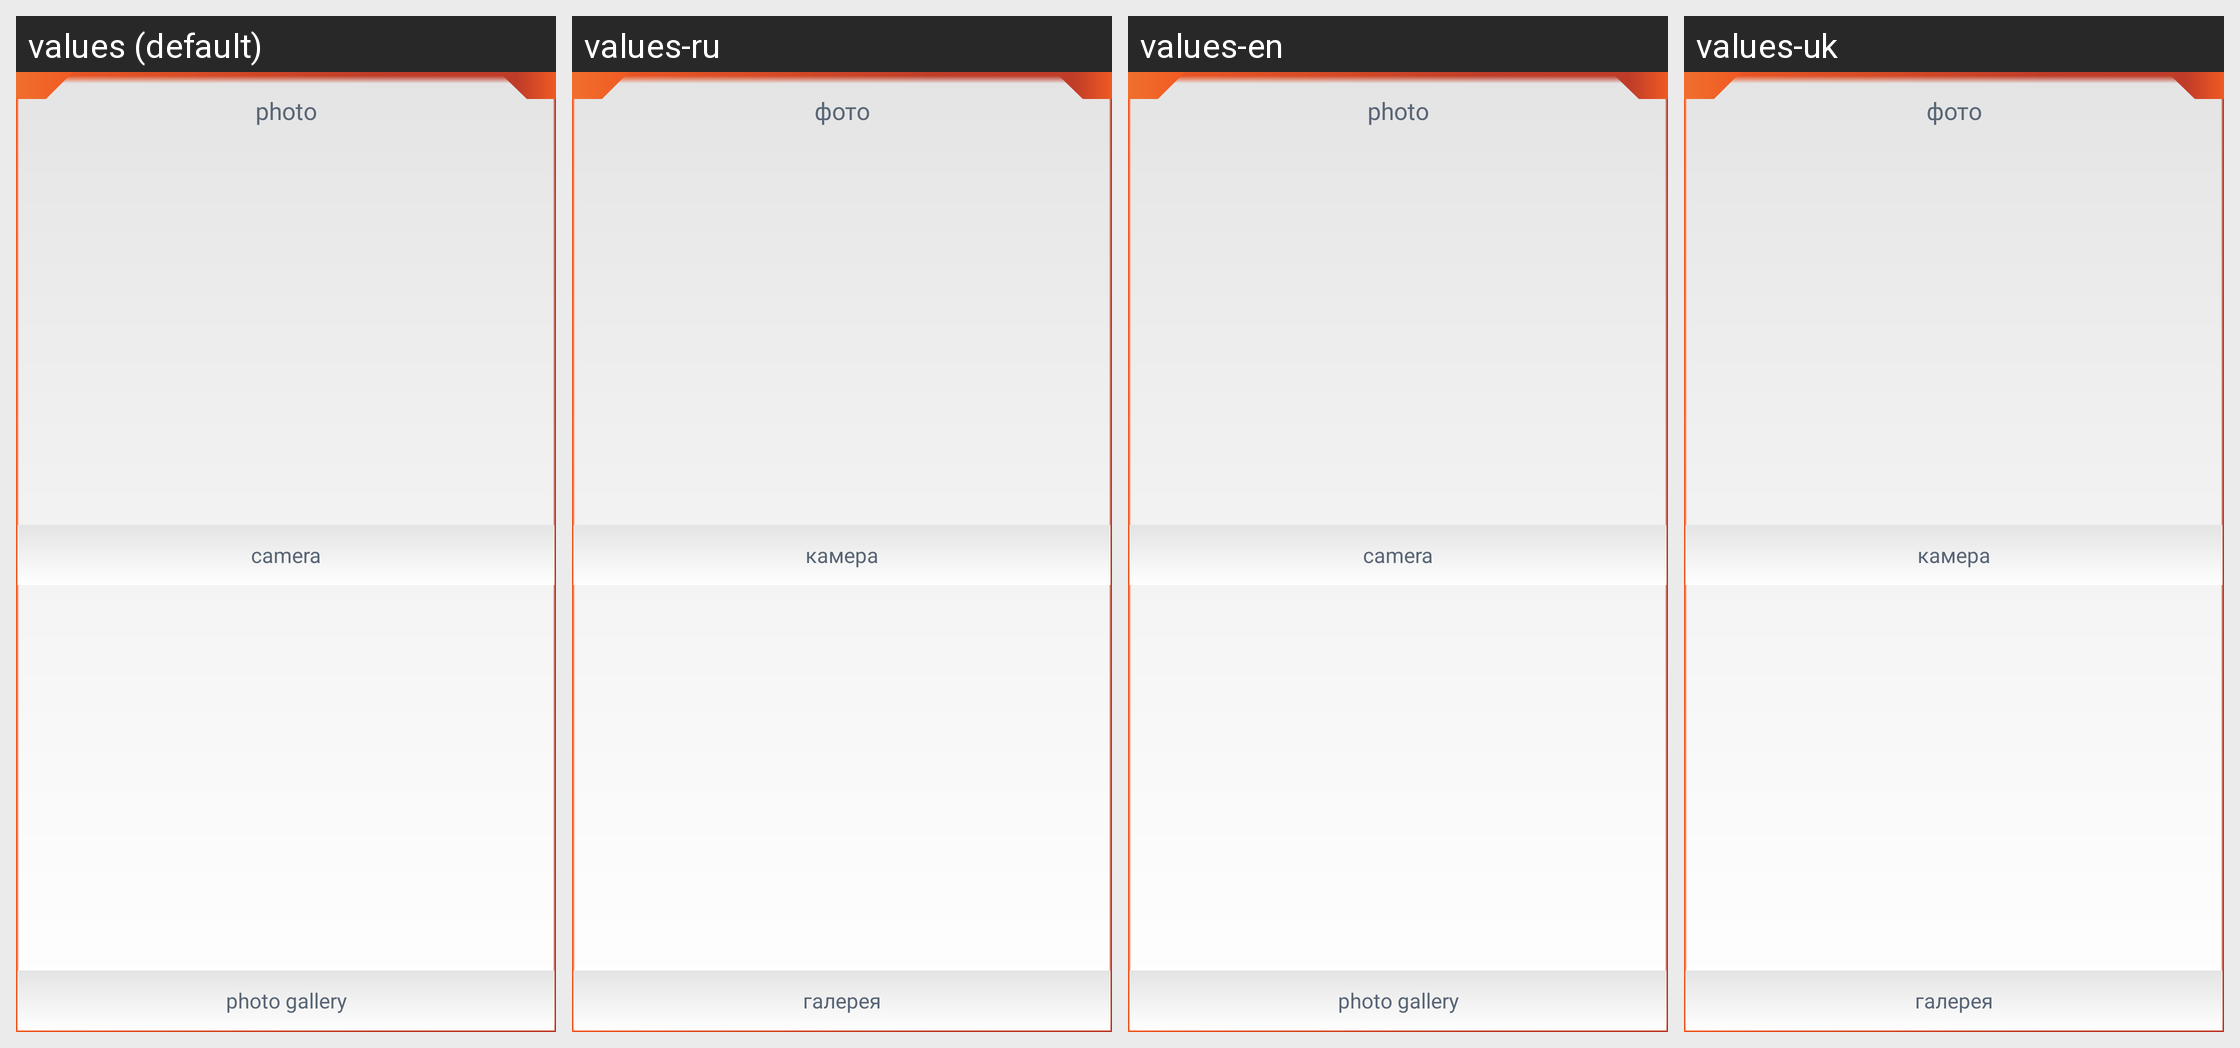

For this localized Android screen grid, give each drawn string resource with its value in every locale shown.
Android screen res/layout/popup_imagechooser.xml rendered under 4 locales, left to right: values (default), values-ru, values-en, values-uk. Device: Nexus 5 (rendered at 1080×1920; each locale shown at half size, 540×960, under a caption strip naming it); theme AppTheme.
Strings drawn on this screen, with the default value and each locale's value (text and hints the layout hard-codes, and strings that could not be matched under every locale, appear in the picture but are not listed):

popupImageChooser_photo
  values: photo
  values-ru: фото
  values-en: photo
  values-uk: фото

popupImageChooser_camera
  values: camera
  values-ru: камера
  values-en: camera
  values-uk: камера

popupImageChooser_phone
  values: photo gallery
  values-ru: галерея
  values-en: photo gallery
  values-uk: галерея
